Image classification data set "dataset" (vermaatharv-source/AI-Bootcamp-NIELT on GitHub). Class labels (8): fresh apple, fresh banana, fresh orange, fresh tomato, rotten apple, rotten banana, rotten orange, rotten tomato.

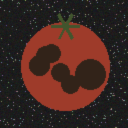
Label: rotten tomato

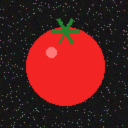
Label: fresh tomato

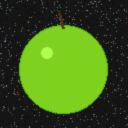
Label: fresh apple

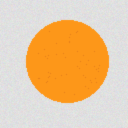
Label: fresh orange

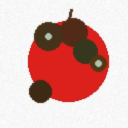
Label: rotten apple

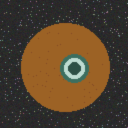
Label: rotten orange
